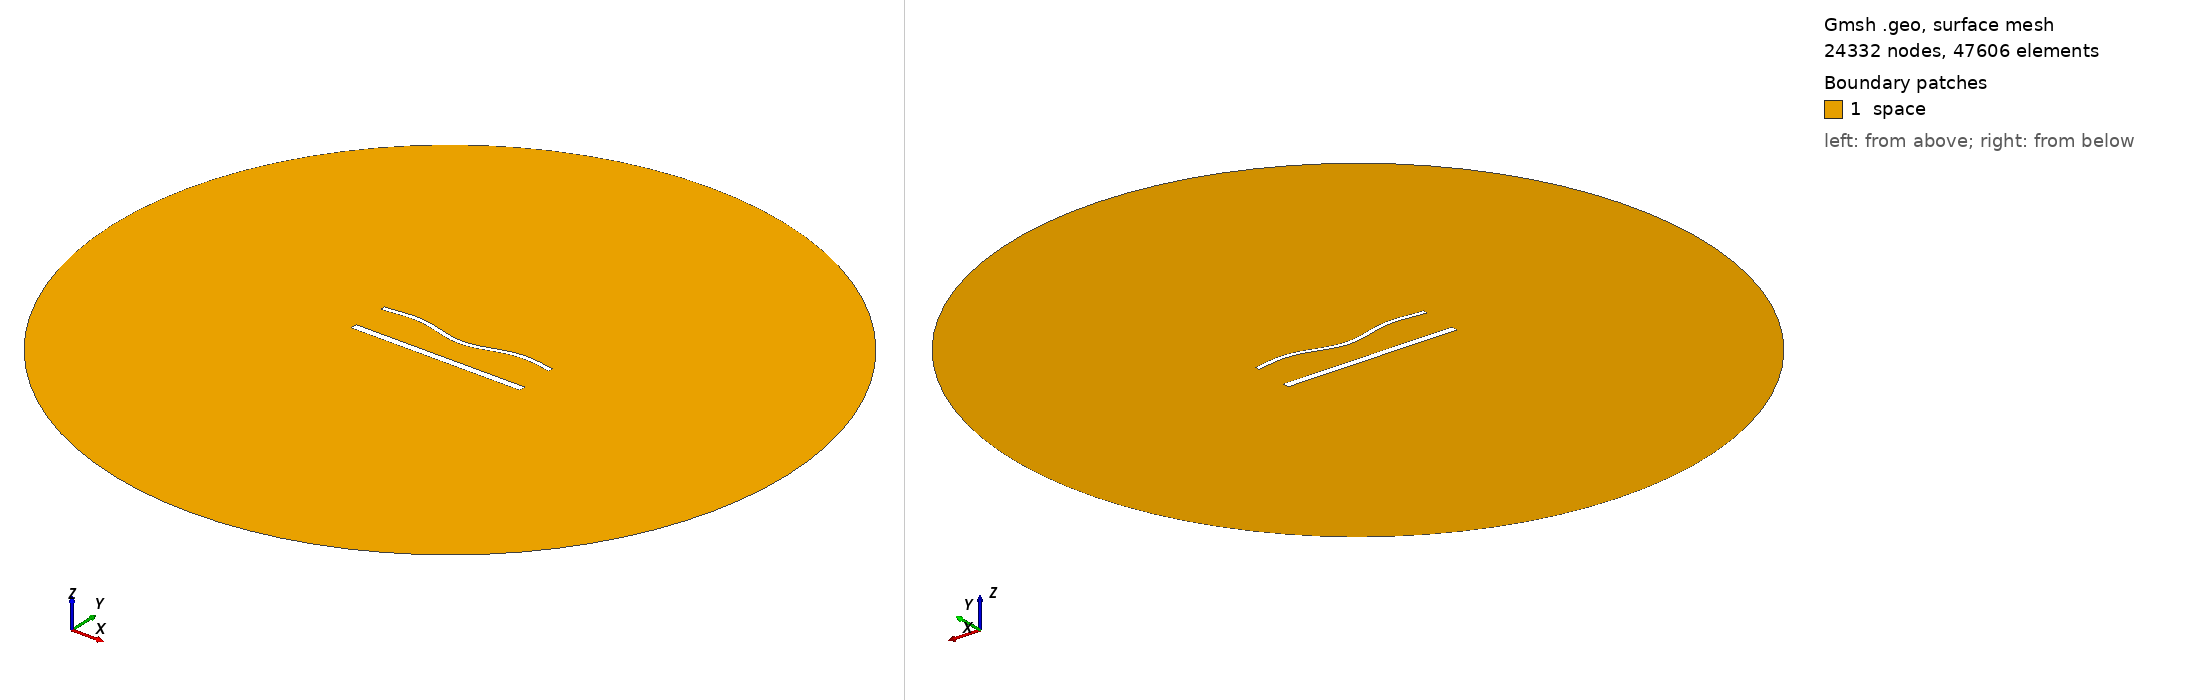

Gmsh geometry script, surface-meshed: 24332 nodes, 47606 surface elements. Boundary patches (legend numbers): 1 space. Left view from above one corner, right view from below the opposite corner. Legend entries are the model's physical surfaces. The drawing asked Gmsh for element sizes between 1% and 20% of the model's largest extent; the script's own settings can give other sizes.

=== 1734.geo (drawn) ===
//---------------------------------------
// Geometry kernel
//---------------------------------------

SetFactory("OpenCASCADE");



//---------------------------------------
// Parameters of the geometry
//---------------------------------------

// Overetch of the upper plate
overetch = 0.5;

// Distance between the plates
distance = 22.5;

// Discretization over the x axis (for the deformation)
nx = 50; 

// Length of the plate
L = 100 - overetch; 

// Number of modes
n = 4; 

// 1st mode coefficient
coeff(1) = 0.0;
beta(1) = 0.596864 * 3.1415926535 / L;

// 2nd mode coefficient
coeff(2) = -1.5;
beta(2) = 1.49418 * 3.1415926535 / L;

// 3rd mode coefficient
coeff(3) = 0.0;
beta(3) = 2.50025 * 3.1415926535 / L;

// 4th mode coefficient
coeff(4) = 1.5;
beta(4) = 3.49999 * 3.1415926535 / L;



//---------------------------------------
// Upper plate (deformed rectangle)
//---------------------------------------

// Coordiantes of the upper plate
xmin = -50;
xmax = 50 - overetch;

// Height of the upper plate
yheight = 4 - 2 * overetch;

// Indexes of the points
UpperID[] = {};
LowerID[] = {};
LeftID[] = {};
RightID[] = {};

// Point index
p = 1;

// Horizontal edges
For i In {1:nx}
    x = xmin + (i-1)*(xmax - xmin)/(nx-1);

    y_bottom = distance / 2 + overetch;
    For j In {1:n}
        C = (Cosh(beta(j)*L) + Cos(beta(j)*L)) / (Sinh(beta(j)*L) + Sin(beta(j)*L));
        y_bottom  = y_bottom + coeff(j) * (Cosh(beta(j)*(x+50)) - Cos(beta(j)*(x+50)) - C * (Sinh(beta(j)*(x+50)) - Sin(beta(j)*(x+50))));
    EndFor

    y_top = y_bottom + yheight;

    Point(p) = {x, y_top, 0, 1.0};
    UpperID[i] = p;
    p = p + 1;

    Point(p) = {x, y_bottom, 0, 1.0};
    LowerID[i] = p;
    p = p + 1;
EndFor

// Create point lists
UpperPts[] = {}; LowerPts[] = {};
For i In {1:nx}
  UpperPts[] += {UpperID[i]};
  LowerPts[] += {LowerID[i]};
EndFor

// Build splines
Spline(1) = {UpperPts[]};
Spline(2) = {LowerPts[]};
Line(3) = {LowerPts[nx-1], UpperPts[nx-1]};
Line(4) = {LowerPts[0], UpperPts[0]};

// Build the plane surface
Curve Loop(1) = {2, 3, -1, -4};
Plane Surface(1) = {1};



//---------------------------------------
// Lower plate (rectangle)
//---------------------------------------

// Vertices
Point(1001) = {-50, -distance/2, 0, 1.0};
Point(1002) = { 50, -distance/2, 0, 1.0};
Point(1003) = { 50,  -distance/2 + 4, 0, 1.0};
Point(1004) = {-50,  -distance/2 + 4, 0, 1.0};

// Edges
Line(5) = {1001, 1002};
Line(6) = {1002, 1003};
Line(7) = {1003, 1004};
Line(8) = {1004, 1001};

// Plane surface
Line Loop(2) = {5, 6, 7, 8};
Plane Surface(2) = {2}; 



//---------------------------------------
// Outer (fictious) boundary
//---------------------------------------

// Points
Point(1005) = {0, 0, 0};       // Center
Point(1006) = {200, 0, 0};     // Start point
Point(1007) = {0, 200, 0};     // 90 degrees
Point(1008) = {-200, 0, 0};    // 180 degrees
Point(1009) = {0, -200, 0};    // 270 degrees

// Circle arcs (each needs start, center, end)
Circle(9) = {1006, 1005, 1007};
Circle(10) = {1007, 1005, 1008};
Circle(11) = {1008, 1005, 1009};
Circle(12) = {1009, 1005, 1006};

// Plane surface for the entire domain
Curve Loop(3) = {9, 10, 11, 12};
Surface(3) = {3};

// Subtract the plates from the whole domain to obtain the actual domain where we want to solve the equations
BooleanDifference{ Surface{3}; Delete; }{ Surface{1}; Surface{2}; Delete; }




//---------------------------------------
// Transfinite Lines/Curves
//---------------------------------------

// Set the number of points on the boundaries
r = 6;
d = 0.15;

// Plates
Transfinite Curve {1} = 50*r/4 Using Progression 1;
Transfinite Line {2} = 50*r Using Progression 1;
Transfinite Curve {3, 4} = 2*r Using Progression 1+d;
Transfinite Line {5} = 50*r/4 Using Progression 1;
Transfinite Line {7} = 50*r Using Progression 1;
Transfinite Line {6} = 2*r Using Progression 1-d;
Transfinite Line {8} = 2*r Using Progression 1+d;

// Outer boundary
Transfinite Line {9, 10, 11, 12} = 20 Using Progression 1;



//---------------------------------------
// Physical groups
//---------------------------------------                

// Physical curves (boundaries)
Physical Line("force_segment", 10) = {2};
Physical Line("upper_plate", 11) = {1, 3, 4};
Physical Line("lower_plate", 12) = {5, 6, 7, 8};
Physical Line("boundary", 20) = {9, 10, 11, 12};

// Physical Surfaces
Physical Surface("space", 30) = {3};



//---------------------------------------
// 6. Generate the Mesh
//---------------------------------------

// 2D mesh generation
Mesh 2;
